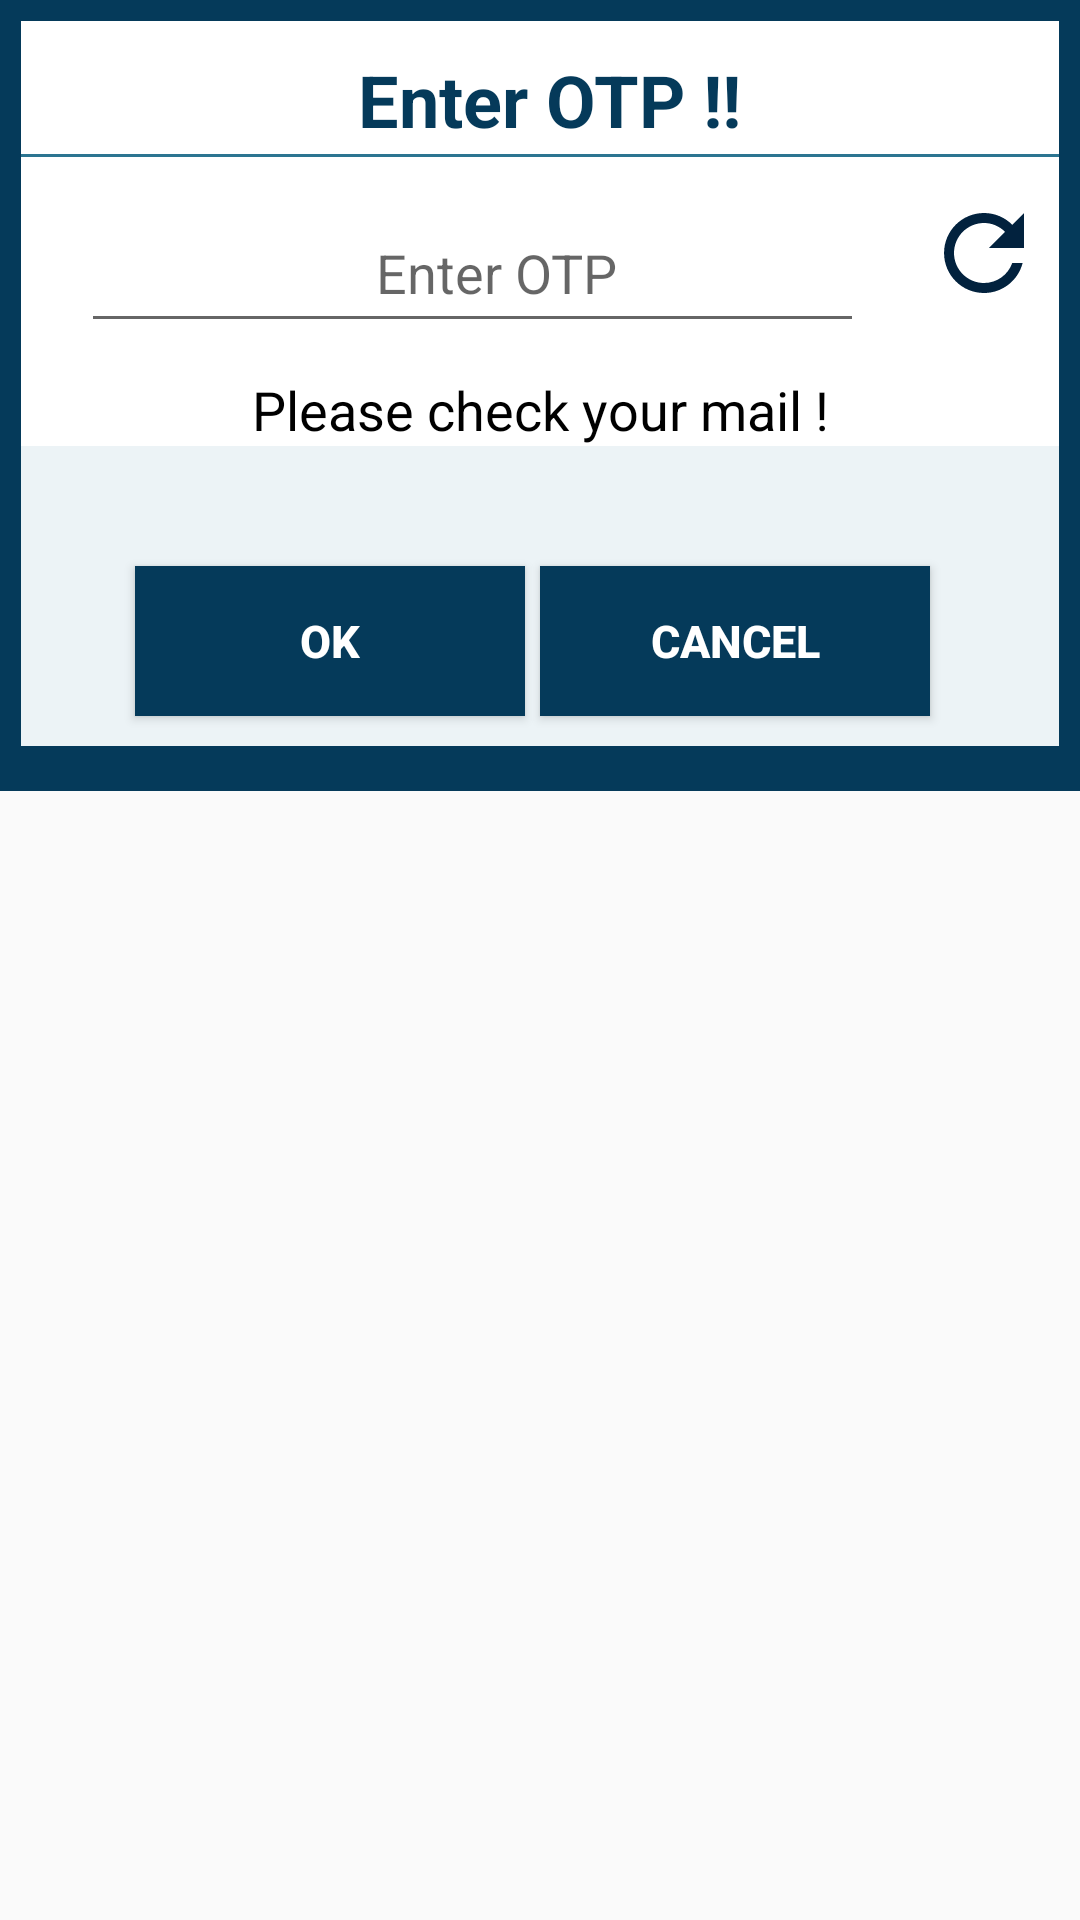

Layout XML and referenced resources for this Android screen:
<!-- AndroidManifest.xml: application theme AppTheme -->
<!-- res/layout/otp_dialog.xml -->
<?xml version="1.0" encoding="utf-8"?>
<LinearLayout xmlns:android="http://schemas.android.com/apk/res/android"
    xmlns:tools="http://schemas.android.com/tools"
    android:layout_width="match_parent"
    android:layout_height="match_parent"
    android:orientation="vertical" >

    <LinearLayout
        android:id="@+id/dia_ln_outline"
        android:layout_width="match_parent"
        android:layout_height="wrap_content"
        android:background="#053a5a"
        android:orientation="vertical" >

        <LinearLayout
            android:layout_width="match_parent"
            android:layout_height="wrap_content"
            android:layout_marginLeft="7dp"
            android:layout_marginRight="7dp"
            android:layout_marginTop="7dp"
            android:layout_marginBottom="15dp"
            android:background="#ffffff"
            android:orientation="vertical">

            <TextView
                android:id="@+id/dia_error_title"
                android:layout_width="match_parent"
                android:layout_height="wrap_content"
                android:layout_marginTop="10dp"
                android:gravity="center_horizontal"
                android:text=" Enter OTP !!"
                android:textColor="#053a5a"
                android:textSize="24dp"
                android:textStyle="bold"/>
            <View
                android:id="@+id/dia_view"
                android:layout_width="match_parent"
                android:layout_height="1dp"
                android:background="#2c7591"
                android:layout_marginTop="2dp"
                android:layout_marginBottom="2dp"/>
            <LinearLayout
                android:layout_width="match_parent"
                android:layout_height="70dp"
                android:textAlignment="center"
                android:weightSum="2"
                android:layout_gravity="center_horizontal"
                android:orientation="horizontal">

                <EditText
                    android:id="@+id/dia_error_msg"
                    android:layout_width="wrap_content"
                    android:layout_height="50dp"
                    android:layout_gravity="center"
                    android:hint="Enter OTP"
                    android:singleLine="true"
                    android:layout_weight="2"
                    android:maxLength="6"
                    android:layout_marginRight="20dp"
                    android:layout_marginLeft="20dp"
                    android:paddingLeft="20dp"
                    android:gravity="center"
                    android:inputType="number"/>

                <ImageView
                    android:layout_width="40dp"
                    android:layout_height="40dp"
                    android:layout_marginTop="10dp"
                    android:layout_marginRight="5dp"
                    android:id="@+id/refresh"
                    android:layout_weight="1.5"
                    android:background="@drawable/ic_baseline_refresh_24" />

                
            </LinearLayout>
            <LinearLayout
                android:layout_width="match_parent"
                android:layout_height="wrap_content"
                android:textAlignment="center"
                android:layout_gravity="center_horizontal"
                android:orientation="vertical">


                <TextView
                    android:id="@+id/textwrittn"
                    android:layout_width="match_parent"
                    android:layout_height="wrap_content"
                    android:gravity="center"
                    android:text="Please check your mail !"
                    android:textColor="#000000"
                    android:textSize="18dp" />

            </LinearLayout>
            <LinearLayout
                android:layout_width="match_parent"
                android:layout_height="100dp"
                android:background="#162c7591"
                android:gravity="center_horizontal">
                <Button
                    android:id="@+id/dia_b_yes"
                    android:layout_width="130dp"
                    android:layout_height="50dp"
                    android:text="OK"
                    android:layout_gravity="center_vertical|bottom"
                    android:layout_marginRight="5dp"
                    android:textColor="#FFFFFF"
                    android:layout_marginBottom="5dp"
                    android:textStyle="bold"
                    android:background="#053a5a"
                    android:textSize="15dp" />

                <Button
                    android:id="@+id/cancels"
                    android:layout_width="130dp"
                    android:layout_height="50dp"
                    android:text="Cancel"
                    android:layout_gravity="center_vertical|bottom"
                    android:layout_marginRight="5dp"
                    android:textColor="#FFFFFF"
                    android:layout_marginBottom="5dp"
                    android:textStyle="bold"
                    android:background="#053a5a"
                    android:textSize="15dp"/>
            </LinearLayout>
        </LinearLayout>
    </LinearLayout>
</LinearLayout>
<!-- resources referenced by this layout -->
<resources>
  <!-- drawable ic_baseline_refresh_24 (drawable-xhdpi) -->
  <vector android:height="24dp" android:tint="#02223E"
      android:viewportHeight="24" android:viewportWidth="24"
      android:width="24dp" xmlns:android="http://schemas.android.com/apk/res/android">
      <path android:fillColor="@android:color/white" android:pathData="M17.65,6.35C16.2,4.9 14.21,4 12,4c-4.42,0 -7.99,3.58 -7.99,8s3.57,8 7.99,8c3.73,0 6.84,-2.55 7.73,-6h-2.08c-0.82,2.33 -3.04,4 -5.65,4 -3.31,0 -6,-2.69 -6,-6s2.69,-6 6,-6c1.66,0 3.14,0.69 4.22,1.78L13,11h7V4l-2.35,2.35z"/>
  </vector>
  <style name="AppTheme" parent="Theme.AppCompat.Light.NoActionBar">
          <item name="android:windowNoTitle">true</item>
          <item name="android:windowActionBar">false</item>
          <item name="android:windowFullscreen">true</item>
          <item name="android:windowContentOverlay">@null</item>
      </style>
</resources>
